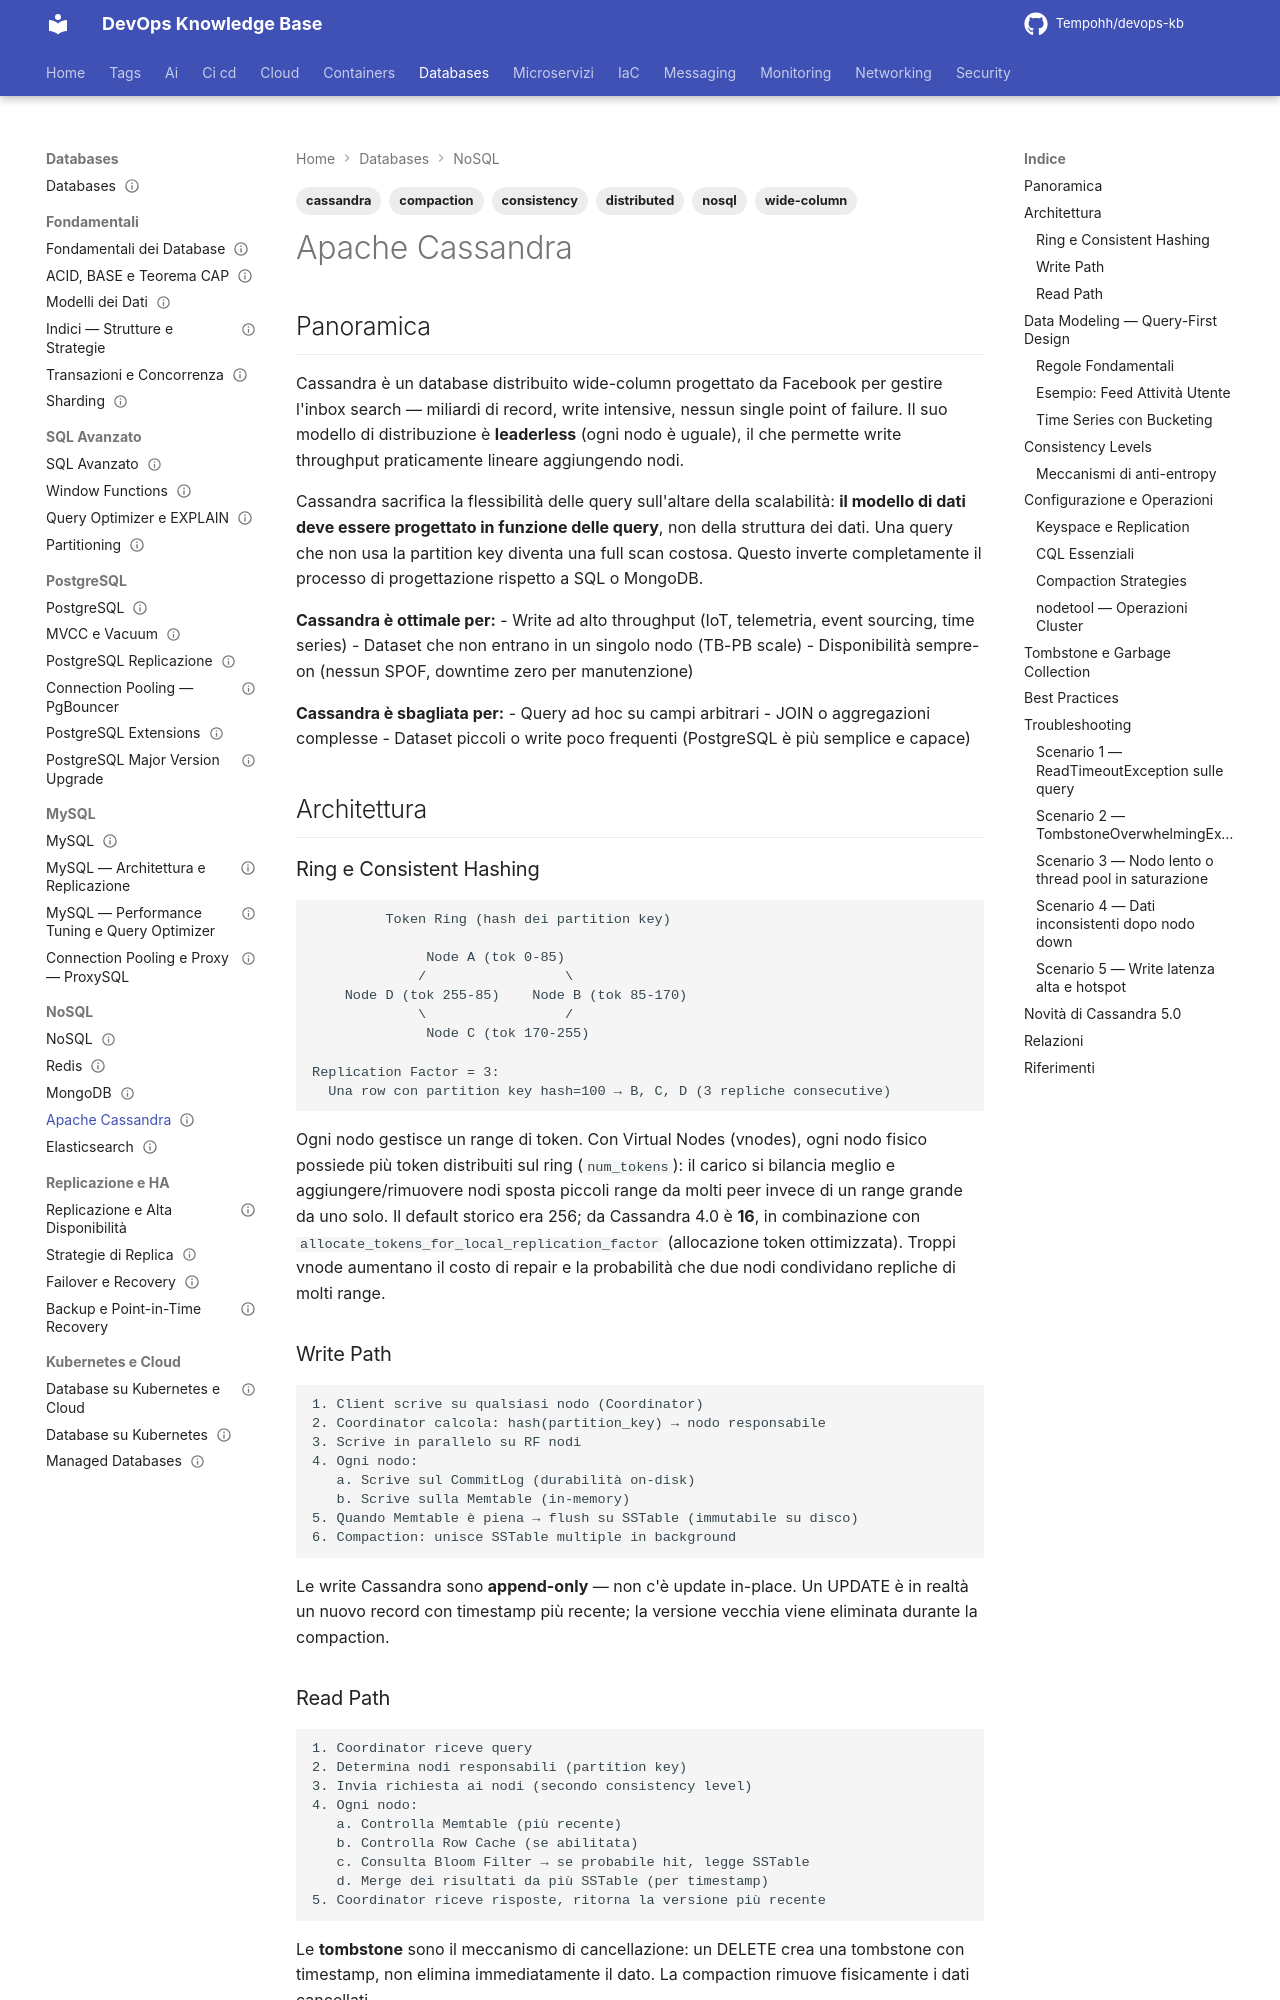

repository: Tempohh/devops-kb · page: databases/nosql/cassandra/index.html · generator: mkdocs

---
title: "Apache Cassandra"
slug: cassandra
category: databases
tags: [cassandra, nosql, wide-column, distributed, consistency, compaction]
search_keywords: [apache cassandra, cassandra data modeling, cassandra partition key, clustering key, cassandra consistency levels, quorum consistency, cassandra replication factor, cassandra compaction, leveled compaction, size tiered compaction, cassandra read repair, hinted handoff, cassandra tombstone, cassandra cql, cassandra materialized views, cassandra secondary index, cassandra vnodes, gossip protocol, cassandra nodetool, datastax, cassandra write path, memtable sstable, bloom filter cassandra, cassandra time series, cassandra write heavy, cassandra vs mongodb]
parent: databases/nosql/_index
related: [databases/fondamentali/acid-base-cap, databases/fondamentali/sharding, databases/nosql/mongodb]
official_docs: https://cassandra.apache.org/doc/latest/
status: reviewed
difficulty: advanced
last_updated: 2026-10-04
last_verified: 2026-10-04
---

# Apache Cassandra

## Panoramica

Cassandra è un database distribuito wide-column progettato da Facebook per gestire l'inbox search — miliardi di record, write intensive, nessun single point of failure. Il suo modello di distribuzione è **leaderless** (ogni nodo è uguale), il che permette write throughput praticamente lineare aggiungendo nodi.

Cassandra sacrifica la flessibilità delle query sull'altare della scalabilità: **il modello di dati deve essere progettato in funzione delle query**, non della struttura dei dati. Una query che non usa la partition key diventa una full scan costosa. Questo inverte completamente il processo di progettazione rispetto a SQL o MongoDB.

**Cassandra è ottimale per:**
- Write ad alto throughput (IoT, telemetria, event sourcing, time series)
- Dataset che non entrano in un singolo nodo (TB-PB scale)
- Disponibilità sempre-on (nessun SPOF, downtime zero per manutenzione)

**Cassandra è sbagliata per:**
- Query ad hoc su campi arbitrari
- JOIN o aggregazioni complesse
- Dataset piccoli o write poco frequenti (PostgreSQL è più semplice e capace)

## Architettura

### Ring e Consistent Hashing

```
         Token Ring (hash dei partition key)

              Node A (tok 0-85)
             /                 \
    Node D (tok 255-85)    Node B (tok 85-170)
             \                 /
              Node C (tok 170-255)

Replication Factor = 3:
  Una row con partition key hash=100 → B, C, D (3 repliche consecutive)
```

Ogni nodo gestisce un range di token. Con Virtual Nodes (vnodes), ogni nodo fisico possiede più token distribuiti sul ring (`num_tokens`): il carico si bilancia meglio e aggiungere/rimuovere nodi sposta piccoli range da molti peer invece di un range grande da uno solo. Il default storico era 256; da Cassandra 4.0 è **16**, in combinazione con `allocate_tokens_for_local_replication_factor` (allocazione token ottimizzata). Troppi vnode aumentano il costo di repair e la probabilità che due nodi condividano repliche di molti range.

### Write Path

```
1. Client scrive su qualsiasi nodo (Coordinator)
2. Coordinator calcola: hash(partition_key) → nodo responsabile
3. Scrive in parallelo su RF nodi
4. Ogni nodo:
   a. Scrive sul CommitLog (durabilità on-disk)
   b. Scrive sulla Memtable (in-memory)
5. Quando Memtable è piena → flush su SSTable (immutabile su disco)
6. Compaction: unisce SSTable multiple in background
```

Le write Cassandra sono **append-only** — non c'è update in-place. Un UPDATE è in realtà un nuovo record con timestamp più recente; la versione vecchia viene eliminata durante la compaction.
